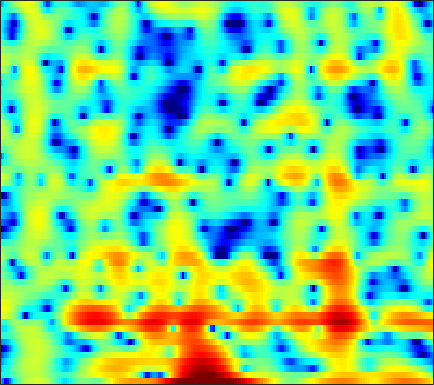

Values plotted in this chart, from the file beside it:
-7.8979, -10.877, -15.504, -14.562, -11.024, -7.2832, -4.6188, -3.0904, -1.4602, -0.17015, 0.86509, 1.4981, 2.1741, 2.6815, 2.9639, 3.2103, 3.3317, 3.3444, 3.2512, 3.0124, 2.6205, 2.2103, 1.5008, 0.58738
-4.818, -4.495, -3.986, -3.393, -2.9, -2.196, -1.47, -0.9288, -0.2319, 0.4138, 0.9913, 1.368, 1.791, 2.111, 2.279, 2.406, 2.421, 2.357, 2.172, 1.872, 1.461, 1.08, 0.4821, -0.1988
-7.105, -6.045, -4.771, -3.62, -2.822, -1.835, -0.9318, -0.3134, 0.4345, 1.091, 1.659, 2.018, 2.404, 2.675, 2.802, 2.862, 2.795, 2.664, 2.374, 1.951, 1.39, 0.8794, 0.08428, -0.8557
-9.668, -8.428, -6.829, -5.333, -4.289, -2.998, -1.826, -1.022, -0.05996, 0.7745, 1.487, 1.94, 2.428, 2.792, 2.981, 3.116, 3.116, 3.029, 2.792, 2.406, 1.868, 1.365, 0.5538, -0.4311
-12.87, -11.46, -9.68, -7.974, -6.754, -5.205, -3.763, -2.757, -1.532, -0.4572, 0.4684, 1.064, 1.726, 2.242, 2.538, 2.805, 2.933, 2.941, 2.834, 2.594, 2.239, 1.896, 1.359, 0.7324
-18.71, -18.97, -16.17, -12.52, -10.11, -7.402, -5.19, -3.78, -2.165, -0.8117, 0.3112, 1.017, 1.788, 2.38, 2.716, 3.025, 3.178, 3.198, 3.101, 2.868, 2.513, 2.172, 1.622, 0.9643
-9.354, -9.467, -8.809, -7.507, -6.33, -4.697, -3.145, -2.087, -0.8317, 0.2432, 1.149, 1.72, 2.337, 2.795, 3.039, 3.224, 3.252, 3.185, 2.98, 2.648, 2.182, 1.748, 1.041, 0.1845
-3.244, -3.373, -3.272, -2.872, -2.431, -1.726, -0.9379, -0.3298, 0.4484, 1.149, 1.738, 2.103, 2.47, 2.7, 2.779, 2.76, 2.606, 2.402, 2.014, 1.504, 0.8909, 0.3732, -0.3629, -1.129
-5.262, -6.29, -5.965, -4.319, -2.929, -1.328, -0.07916, 0.6547, 1.415, 1.983, 2.384, 2.598, 2.771, 2.836, 2.8, 2.628, 2.299, 1.9, 1.154, 0.1345, -1.179, -2.329, -3.894, -5.126
-2.215, -3.419, -3.108, -1.683, -0.6501, 0.3764, 0.9497, 1.097, 0.9749, 0.6122, 0.1985, -0.02456, -0.08265, 0.1158, 0.3314, 0.5603, 0.6109, 0.4437, -0.06875, -0.9413, -2.263, -3.625, -6.063, -8.854
4.462, 3.935, 3.336, 2.791, 2.322, 1.509, 0.3973, -0.7249, -2.846, -6.06, -11.57, -20.11, -16.79, -9.678, -7.108, -5.207, -4.289, -4.05, -4.021, -4.285, -4.635, -4.824, -4.737, -4.09
5.393, 5.049, 4.513, 3.904, 3.376, 2.527, 1.492, 0.5911, -0.7598, -2.209, -3.563, -4.335, -4.876, -4.952, -4.928, -5.017, -5.501, -6.177, -7.676, -10.13, -13.93, -17.37, -15.88, -10.65
4.184, 4.099, 3.878, 3.557, 3.264, 2.806, 2.26, 1.808, 1.172, 0.522, -0.1124, -0.567, -1.137, -1.704, -2.159, -2.816, -3.606, -4.34, -5.54, -6.817, -7.977, -8.536, -8.365, -7.157
2.509, 2.649, 2.723, 2.668, 2.561, 2.359, 2.098, 1.871, 1.548, 1.214, 0.8818, 0.6366, 0.3047, -0.02822, -0.2931, -0.6685, -1.075, -1.407, -1.844, -2.273, -2.665, -2.9, -3.106, -3.232
1.313, 1.534, 1.702, 1.724, 1.642, 1.45, 1.225, 1.044, 0.8279, 0.6695, 0.5824, 0.5688, 0.5983, 0.6683, 0.7256, 0.7682, 0.7727, 0.7496, 0.6673, 0.471, 0.2138, -0.02412, -0.4493, -1.061
0.4852, 0.6228, 0.5544, 0.2658, -0.07328, -0.6719, -1.382, -1.906, -2.478, -2.729, -2.538, -2.13, -1.35, -0.5006, 0.1089, 0.8312, 1.406, 1.728, 2.014, 2.166, 2.165, 2.056, 1.767, 1.325
-0.3115, -0.5236, -1.135, -2.06, -2.919, -4.343, -6.266, -8.176, -11.83, -16.52, -14.15, -10.1, -6.141, -3.394, -1.881, -0.335, 0.7717, 1.379, 1.95, 2.346, 2.56, 2.624, 2.626, 2.566
-0.1641, -1.073, -2.583, -4.398, -5.791, -7.374, -8.473, -9.035, -9.591, -9.58, -8.361, -6.749, -4.449, -2.438, -1.219, -0.009808, 0.8117, 1.207, 1.507, 1.622, 1.653, 1.704, 1.848, 2.04
1.942, 0.4118, -2.253, -6.298, -11.24, -33.57, -13.34, -8.717, -5.286, -3.072, -1.403, -0.3679, 0.7819, 1.631, 2.082, 2.36, 2.207, 1.804, 0.8787, -0.4915, -1.89, -2.476, -2.091, -0.8095
2.768, 1.814, 0.4835, -0.8392, -1.701, -2.292, -2.078, -1.522, -0.5108, 0.5367, 1.47, 2.049, 2.635, 2.961, 2.99, 2.71, 1.998, 1.094, -0.7281, -3.522, -7.907, -11.45, -9.097, -4.866
0.5312, 0.1413, -0.3241, -0.6178, -0.7347, -0.7163, -0.4948, -0.2169, 0.2591, 0.7866, 1.295, 1.63, 1.963, 2.148, 2.157, 1.976, 1.582, 1.141, 0.3862, -0.448, -1.222, -1.597, -1.789, -1.671
-3.263, -3.406, -3.422, -3.197, -2.877, -2.348, -1.721, -1.21, -0.5066, 0.1785, 0.8153, 1.237, 1.708, 2.046, 2.213, 2.315, 2.257, 2.132, 1.857, 1.493, 1.123, 0.813, 0.4019, 0.01379
-10.5, -10.63, -9.705, -8.284, -7.149, -5.682, -4.309, -3.326, -2.087, -0.9265, 0.1246, 0.8349, 1.66, 2.314, 2.693, 3.045, 3.221, 3.243, 3.138, 2.883, 2.49, 2.109, 1.514, 0.8046
-24.62, -23.87, -17.12, -13.43, -11.64, -9.773, -7.974, -6.569, -4.642, -2.751, -1.016, 0.1366, 1.445, 2.505, 3.123, 3.716, 4.075, 4.183, 4.126, 3.846, 3.324, 2.811, 1.931, 0.8524
-10.76, -11.54, -12.45, -13.58, -14.87, -17.28, -16.98, -13.48, -8.766, -5.086, -2.248, -0.542, 1.276, 2.67, 3.472, 4.247, 4.702, 4.844, 4.77, 4.401, 3.739, 3.039, 1.796, 0.2212
-6.974, -7.804, -8.907, -10.26, -11.34, -12.53, -12.1, -10.3, -7.203, -4.278, -1.812, -0.2625, 1.45, 2.773, 3.546, 4.302, 4.743, 4.885, 4.807, 4.426, 3.727, 2.946, 1.582, -0.2958
-6.494, -7.003, -7.435, -7.556, -7.447, -6.963, -6.107, -5.252, -3.891, -2.421, -0.9777, 0.02623, 1.216, 2.221, 2.825, 3.435, 3.825, 3.965, 3.954, 3.702, 3.188, 2.649, 1.694, 0.4757
-9.79, -10.56, -10.58, -9.503, -8.437, -6.964, -5.546, -4.54, -3.254, -2.062, -0.9665, -0.2144, 0.6784, 1.425, 1.894, 2.378, 2.716, 2.866, 2.94, 2.869, 2.669, 2.44, 2.003, 1.482
-15.68, -24.24, -18.46, -12.18, -9.48, -7.04, -5.294, -4.243, -3.042, -2.008, -1.089, -0.48, 0.2371, 0.8057, 1.152, 1.497, 1.737, 1.865, 1.982, 2.077, 2.158, 2.18, 2.171, 2.095
-3.807, -4.558, -5.046, -4.888, -4.621, -4.178, -3.769, -3.425, -2.894, -2.188, -1.389, -0.8032, -0.1411, 0.3219, 0.4793, 0.5031, 0.3412, 0.2125, 0.1508, 0.376, 0.8708, 1.313, 1.931, 2.373
2.79, 2.097, 1.145, 0.118, -0.7854, -2.301, -4.223, -5.792, -6.895, -5.573, -3.245, -1.74, -0.3737, 0.2502, 0.2257, -0.5319, -2.229, -4.238, -7.207, -6.641, -3.113, -0.815, 1.316, 2.652
3.907, 3.304, 2.429, 1.311, 0.2538, -1.649, -4.349, -6.978, -9.583, -7.117, -3.699, -1.847, -0.2461, 0.461, 0.5042, -0.1289, -1.52, -3.026, -4.824, -4.501, -2.332, -0.596, 1.121, 2.22
0.3399, 0.1879, 0.06821, -0.108, -0.2851, -0.6068, -0.9776, -1.175, -1.2, -0.8645, -0.2744, 0.2051, 0.7393, 1.07, 1.141, 1.033, 0.7622, 0.5208, 0.2892, 0.2411, 0.3743, 0.5742, 0.7801, 0.8747
-6.499, -5.185, -3.472, -2.08, -1.282, -0.464, 0.1384, 0.4985, 0.9216, 1.293, 1.629, 1.85, 2.055, 2.164, 2.165, 2.078, 1.882, 1.698, 1.393, 1.061, 0.7204, 0.4185, -0.006158, -0.5037
-11.16, -7.822, -4.631, -2.475, -1.282, -0.08456, 0.8196, 1.348, 1.909, 2.335, 2.644, 2.802, 2.926, 2.924, 2.849, 2.633, 2.291, 1.95, 1.385, 0.7113, -0.06702, -0.7129, -1.616, -2.55
-2.726, -2.236, -1.385, -0.5129, 0.104, 0.8174, 1.422, 1.814, 2.256, 2.618, 2.893, 3.033, 3.126, 3.084, 2.954, 2.625, 2.115, 1.595, 0.7259, -0.375, -1.724, -2.836, -4.517, -6.243
0.8732, 0.8961, 0.9296, 0.9991, 1.049, 1.156, 1.305, 1.467, 1.752, 2.097, 2.458, 2.702, 2.922, 2.996, 2.914, 2.611, 2.044, 1.429, 0.3382, -1.116, -2.958, -4.722, -7.597, -11.56
2.749, 2.429, 1.884, 1.202, 0.6172, -0.1662, -0.767, -0.9445, -0.6525, 0.136, 1.129, 1.844, 2.627, 3.124, 3.292, 3.222, 2.797, 2.242, 1.157, -0.3034, -2.165, -3.824, -6.367, -9.131
3.482, 2.865, 1.784, 0.2655, -1.238, -4.049, -8.32, -12.26, -10.01, -4.732, -1.221, 0.6219, 2.376, 3.492, 3.99, 4.227, 4.021, 3.59, 2.635, 1.262, -0.5427, -2.13, -4.557, -7.094
2.301, 1.599, 0.4374, -1.01, -2.244, -4.066, -5.838, -6.549, -5.684, -3.36, -0.9202, 0.6613, 2.308, 3.469, 4.041, 4.408, 4.351, 4.032, 3.236, 1.985, 0.2477, -1.5, -4.497, -8.908
-0.4012, -1.278, -2.714, -4.2, -5.116, -5.728, -5.452, -4.755, -3.401, -1.835, -0.2507, 0.8452, 2.106, 3.064, 3.567, 3.954, 4.003, 3.813, 3.285, 2.43, 1.26, 0.2293, -1.365, -2.977
-2.867, -4.217, -6.795, -10.78, -15.72, -20.25, -12.1, -8.336, -4.933, -2.488, -0.6007, 0.5267, 1.739, 2.632, 3.105, 3.487, 3.599, 3.518, 3.208, 2.701, 2.031, 1.479, 0.694, -0.05086
-3.227, -4.144, -5.598, -7.19, -8.179, -8.354, -6.987, -5.466, -3.429, -1.625, -0.139, 0.7878, 1.758, 2.469, 2.841, 3.12, 3.175, 3.085, 2.792, 2.345, 1.791, 1.292, 0.6508, 0.03469
-2.778, -3.015, -3.242, -3.335, -3.262, -2.927, -2.299, -1.677, -0.7395, 0.2254, 1.12, 1.709, 2.354, 2.806, 3.01, 3.1, 2.979, 2.748, 2.27, 1.604, 0.7751, 0.0792, -0.9176, -1.879
-3.751, -3.349, -2.767, -2.18, -1.728, -1.116, -0.4561, 0.07601, 0.8227, 1.564, 2.255, 2.7, 3.176, 3.467, 3.546, 3.457, 3.128, 2.714, 1.952, 0.9181, -0.4136, -1.58, -3.491, -5.786
-7.099, -5.164, -3.481, -2.438, -1.917, -1.325, -0.6997, -0.13, 0.7684, 1.728, 2.626, 3.2, 3.755, 4.052, 4.094, 3.89, 3.395, 2.844, 1.849, 0.5715, -1, -2.469, -4.794, -7.819
-3.61, -2.77, -2.216, -2.424, -3.041, -4.209, -4.796, -4.033, -1.823, 0.4833, 2.323, 3.34, 4.238, 4.651, 4.671, 4.336, 3.623, 2.882, 1.63, 0.1935, -1.364, -2.53, -4.145, -5.741
2.321, 1.903, 1.007, -0.5014, -2.266, -6.047, -11, -8.834, -3.253, 0.3884, 2.692, 3.819, 4.721, 5.015, 4.861, 4.19, 2.983, 1.708, -0.3983, -2.807, -4.949, -5.936, -6.425, -6.755
3.678, 3.225, 2.496, 1.667, 1.029, 0.3139, 0.03224, 0.2172, 0.9261, 1.885, 2.748, 3.224, 3.56, 3.486, 3.115, 2.158, 0.5876, -1.142, -4.398, -9.638, -20.92, -20.55, -12.16, -9.162
2.814, 2.468, 1.997, 1.554, 1.289, 1.059, 1.005, 1.089, 1.33, 1.667, 1.992, 2.186, 2.278, 2.132, 1.843, 1.17, 0.1406, -0.865, -2.462, -4.149, -5.477, -5.962, -5.922, -5.501
1.24, 0.805, 0.2544, -0.2053, -0.4559, -0.6123, -0.548, -0.3574, 0.03554, 0.4995, 0.9794, 1.294, 1.612, 1.77, 1.772, 1.605, 1.248, 0.885, 0.3115, -0.2931, -0.8297, -1.188, -1.495, -1.701
-0.9699, -1.78, -2.934, -4.014, -4.637, -4.964, -4.589, -3.938, -2.8, -1.591, -0.4572, 0.2903, 1.135, 1.786, 2.131, 2.422, 2.537, 2.519, 2.38, 2.137, 1.81, 1.543, 1.131, 0.6844
-3.443, -4.9, -7.415, -10.89, -14.29, -17.71, -13.97, -10.58, -7.07, -4.36, -2.213, -0.8721, 0.5833, 1.714, 2.375, 3.026, 3.443, 3.613, 3.675, 3.572, 3.314, 3.041, 2.532, 1.885
-4.799, -6.327, -8.871, -11.89, -14.18, -15.88, -14.46, -12.24, -8.988, -5.953, -3.348, -1.704, 0.1303, 1.548, 2.381, 3.205, 3.733, 3.962, 4.071, 3.981, 3.726, 3.408, 2.868, 2.14
-4.676, -5.898, -7.949, -10.56, -12.94, -16.7, -18.27, -15.22, -10.32, -6.363, -3.321, -1.5, 0.4198, 1.856, 2.637, 3.351, 3.738, 3.851, 3.801, 3.571, 3.21, 2.875, 2.368, 1.772
-3.696, -4.449, -5.682, -7.289, -8.755, -10.81, -11.24, -9.568, -6.295, -3.318, -0.9286, 0.5103, 1.964, 2.963, 3.435, 3.715, 3.64, 3.37, 2.788, 2.049, 1.282, 0.8275, 0.3847, 0.1728
-4.007, -3.92, -3.702, -3.429, -3.21, -2.757, -2.038, -1.291, -0.09515, 1.168, 2.328, 3.04, 3.741, 4.082, 4.098, 3.758, 2.965, 2.04, 0.3229, -1.976, -4.623, -6.221, -6.317, -4.753
-9.425, -7.286, -4.853, -2.956, -1.795, -0.476, 0.6646, 1.443, 2.379, 3.175, 3.806, 4.138, 4.354, 4.267, 3.966, 3.221, 2.011, 0.7398, -1.549, -4.79, -9.471, -13.43, -12.7, -8.608
